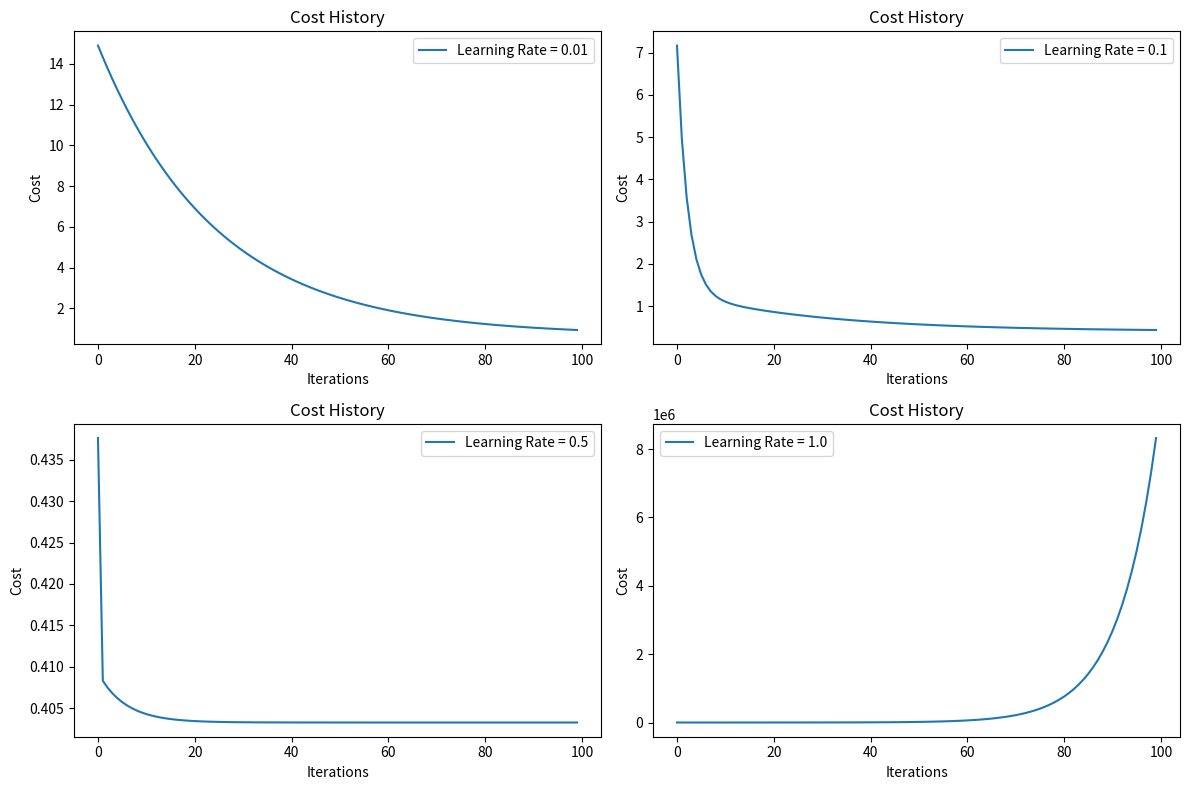

Python code for this plot:
import numpy as np
import matplotlib.pyplot as plt

# 가상의 데이터 생성
np.random.seed(42)
X = 2 * np.random.rand(100, 1)
y = 4 + 3 * X + np.random.randn(100, 1)

# 학습 데이터에 절편 항을 추가
X_b = np.c_[np.ones((100, 1)), X]

def compute_cost(theta, X, y):
    m = len(y)
    predictions = X.dot(theta)
    cost = (1 / (2 * m)) * np.sum(np.square(predictions - y))
    return cost

def gradient_descent(X, y, theta, learning_rate, num_iterations):
    m = len(y)
    cost_history = []

    for _ in range(num_iterations):
        gradient = (1 / m) * X.T.dot(X.dot(theta) - y)
        theta -= learning_rate * gradient
        cost = compute_cost(theta, X, y)
        cost_history.append(cost)

    return theta, cost_history

def plot_cost_history(ax, cost_history, learning_rate):
    ax.plot(cost_history, label=f'Learning Rate = {learning_rate}')
    ax.set_xlabel('Iterations')
    ax.set_ylabel('Cost')
    ax.set_title('Cost History')

# 초기 하이퍼파라미터 설정
learning_rates = [0.01, 0.1, 0.5, 1.0]
num_iterations = 100

# 서브플롯을 사용하여 그래프 시각화
fig, axs = plt.subplots(2, 2, figsize=(12, 8))
axs = axs.ravel()

for i, learning_rate in enumerate(learning_rates):
    theta = np.random.randn(2, 1)
    theta_final, cost_history = gradient_descent(X_b, y, theta, learning_rate, num_iterations)
    plot_cost_history(axs[i], cost_history, learning_rate)
    axs[i].legend()

plt.tight_layout()
plt.savefig('hyper_parameter.png')
plt.show()
